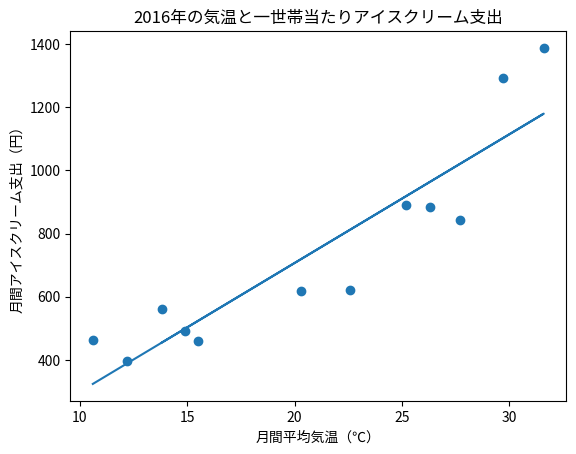

Write the Python code that produced this figure.
# -*- coding: utf-8 -*-
# List 7-8  アイスクリーム支出の回帰分析　stats.linregressを用いる
import numpy as np
import matplotlib.pyplot as plt
import scipy.stats
np.set_printoptions(precision=4)

# 2016年　一世帯当たりアイスクリーム支出金額　　一般社団法人日本アイスクリーム協会
#   　https://www.icecream.or.jp/data/expenditures.html
icecream = [[1,464],[2,397],[3,493],[4,617],[5,890],[6,883],[7,1292], \
   [8,1387],[9,843],[10,621],[11,459],[12,561]]
# 2016年　月別平均気温　気象庁
#     http://www.data.jma.go.jp/obd/stats/etrn/view/monthly_s3.php?
#                                    prec_no=44&block_no=47662&view=a2
temperature = [[1,10.6],[2,12.2],[3,14.9],[4,20.3],[5,25.2],[6,26.3], \
   [7,29.7],[8,31.6],[9,27.7],[10,22.6],[11,15.5],[12,13.8]]
x = np.array([u[1] for u in temperature])
y = np.array([u[1] for u in icecream])

result = scipy.stats.linregress(x, y)
print('傾き=', result.slope.round(4), '切片=', result.intercept.round(4),\
      '信頼係数=', result.rvalue.round(4), 'p値=', result.pvalue.round(4),\
      '標準誤差=', result.stderr.round(4))

# グラフを描く
b = result.slope
a = result.intercept
plt.plot(x, [b*u+a for u in x])   # predict(X)はXに対応した回帰直線上のyの値を返す
plt.scatter(x, y)
plt.title('2016年の気温と一世帯当たりアイスクリーム支出')
plt.xlabel('月間平均気温（℃）')
plt.ylabel('月間アイスクリーム支出（円）')
plt.show()
# 出力結果は
# 傾き= 40.7016 切片= -107.0571 信頼係数= 0.9105 p値= 0.0 標準誤差= 5.8471

